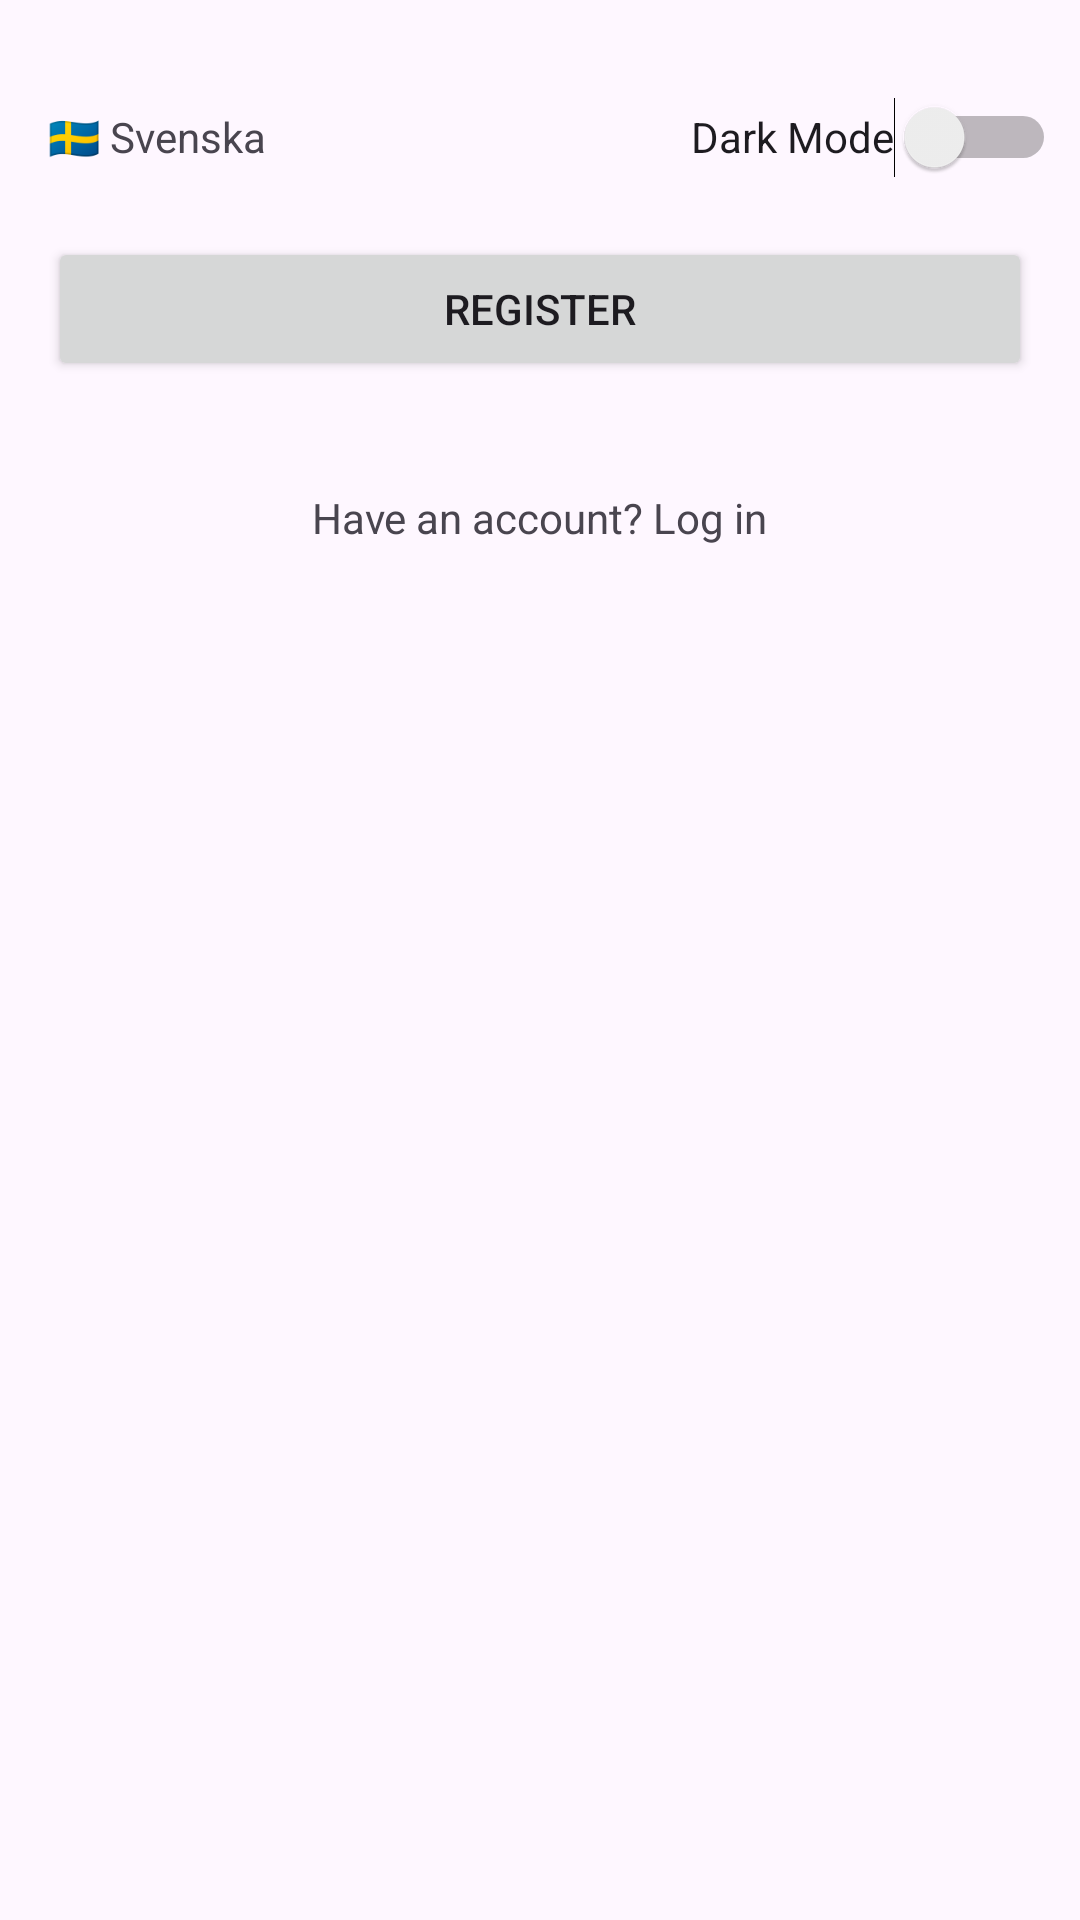

Reconstruct the res/layout file that produces this screen, plus the resources it refers to.
<!-- AndroidManifest.xml: application theme Theme.MyTrainingTracker -->
<!-- res/layout/fragment_profile.xml -->
<?xml version="1.0" encoding="utf-8"?>
<FrameLayout xmlns:android="http://schemas.android.com/apk/res/android"
    xmlns:app="http://schemas.android.com/apk/res-auto"
    xmlns:tools="http://schemas.android.com/tools"
    android:layout_width="match_parent"
    android:layout_height="match_parent"
    tools:context=".ui.profile.ProfileFragment">

    <androidx.constraintlayout.widget.ConstraintLayout
        android:layout_width="match_parent"
        android:layout_height="match_parent"
        android:elevation="2dp">

        <androidx.recyclerview.widget.RecyclerView
            android:id="@+id/profileRecyclerView"
            android:layout_width="match_parent"
            android:layout_height="0dp"
            android:clipToPadding="false"
            android:visibility="gone"
            app:layout_constraintBottom_toBottomOf="parent"
            app:layout_constraintEnd_toEndOf="parent"
            app:layout_constraintStart_toStartOf="parent"
            app:layout_constraintTop_toBottomOf="@+id/themeSwitch"
            tools:listitem="@layout/item_user" />

        <Button
            android:id="@+id/btnRegister"
            android:layout_width="0dp"
            android:layout_height="wrap_content"
            android:layout_marginStart="16dp"
            android:layout_marginTop="12dp"
            android:layout_marginEnd="16dp"
            android:text="@string/register"
            app:layout_constraintEnd_toEndOf="parent"
            app:layout_constraintStart_toStartOf="parent"
            app:layout_constraintTop_toBottomOf="@+id/languageSwitch" />

        <TextView
            android:id="@+id/tvLogin"
            android:layout_width="wrap_content"
            android:layout_height="wrap_content"
            android:layout_marginTop="24dp"
            android:padding="12dp"
            android:text="@string/have_an_account_log_in"
            app:layout_constraintEnd_toEndOf="parent"
            app:layout_constraintStart_toStartOf="parent"
            app:layout_constraintTop_toBottomOf="@+id/btnRegister" />

        <Switch
            android:id="@+id/themeSwitch"
            android:layout_width="wrap_content"
            android:layout_height="wrap_content"
            android:layout_marginEnd="8dp"
            android:minHeight="48dp"
            android:text="@string/dark_mode"
            app:layout_constraintBottom_toBottomOf="@+id/languageSwitch"
            app:layout_constraintEnd_toEndOf="parent"
            app:layout_constraintTop_toTopOf="@+id/languageSwitch"
            tools:ignore="UseSwitchCompatOrMaterialXml" />

        <TextView
            android:id="@+id/languageSwitch"
            android:layout_width="wrap_content"
            android:layout_height="wrap_content"
            android:layout_marginStart="16dp"
            android:layout_marginTop="24dp"
            android:padding="12dp"
            android:paddingStart="0dp"
            android:text="@string/language"
            app:layout_constraintStart_toStartOf="parent"
            app:layout_constraintTop_toTopOf="parent" />


    </androidx.constraintlayout.widget.ConstraintLayout>

</FrameLayout>
<!-- res/layout/item_user.xml (included above) -->
<?xml version="1.0" encoding="utf-8"?>
<androidx.constraintlayout.widget.ConstraintLayout xmlns:android="http://schemas.android.com/apk/res/android"
    xmlns:app="http://schemas.android.com/apk/res-auto"
    android:layout_width="match_parent"
    android:layout_height="match_parent">


    <androidx.cardview.widget.CardView
        android:id="@+id/cardView1"
        android:layout_width="match_parent"
        android:layout_height="wrap_content"
        app:cardCornerRadius="20dp"
        app:cardElevation="8dp"
        app:cardUseCompatPadding="true"
        app:layout_constraintEnd_toEndOf="parent"
        app:layout_constraintStart_toStartOf="parent"
        app:layout_constraintTop_toTopOf="parent">

        <androidx.constraintlayout.widget.ConstraintLayout
            android:layout_width="match_parent"
            android:layout_height="150dp"
            android:padding="10dp">

            <TextView
                android:id="@+id/userFirstname"
                android:layout_width="0dp"
                android:layout_height="wrap_content"
                android:text="@string/firstname"
                app:layout_constraintEnd_toStartOf="@+id/guideline"
                app:layout_constraintStart_toStartOf="parent"
                app:layout_constraintTop_toTopOf="parent" />

            <TextView
                android:id="@+id/userFirstnameTextView"
                android:layout_width="0dp"
                android:layout_height="wrap_content"
                android:layout_marginTop="10dp"
                android:text="@string/sajad"
                app:layout_constraintEnd_toStartOf="@+id/guideline"
                app:layout_constraintHorizontal_bias="0.503"
                app:layout_constraintStart_toStartOf="parent"
                app:layout_constraintTop_toBottomOf="@+id/userFirstname" />


            <TextView
                android:id="@+id/userLastname"
                android:layout_width="0dp"
                android:layout_height="wrap_content"
                android:text="@string/lastname"
                app:layout_constraintEnd_toEndOf="parent"
                app:layout_constraintStart_toStartOf="@+id/guideline"
                app:layout_constraintTop_toTopOf="parent" />

            <TextView
                android:id="@+id/userLastnameTextView"
                android:layout_width="0dp"
                android:layout_height="wrap_content"
                android:layout_marginTop="10dp"
                android:text="@string/mohammadi"
                app:layout_constraintEnd_toEndOf="parent"
                app:layout_constraintStart_toStartOf="@+id/guideline"
                app:layout_constraintTop_toBottomOf="@+id/userLastname" />

            <androidx.constraintlayout.widget.Guideline
                android:id="@+id/guideline"
                android:layout_width="wrap_content"
                android:layout_height="wrap_content"
                android:orientation="vertical"
                app:layout_constraintGuide_percent="0.5" />

            <TextView
                android:id="@+id/userEmail"
                android:layout_width="0dp"
                android:layout_height="wrap_content"
                android:layout_marginBottom="10dp"
                android:text="@string/email"
                app:layout_constraintBottom_toTopOf="@+id/userEmailTextView"
                app:layout_constraintEnd_toStartOf="@+id/guideline"
                app:layout_constraintStart_toStartOf="parent" />

            <TextView
                android:id="@+id/userEmailTextView"
                android:layout_width="0dp"
                android:layout_height="wrap_content"
                android:text="@string/sajad_email_com"
                app:layout_constraintBottom_toBottomOf="parent"
                app:layout_constraintEnd_toEndOf="parent"
                app:layout_constraintStart_toStartOf="parent" />

        </androidx.constraintlayout.widget.ConstraintLayout>


    </androidx.cardview.widget.CardView>

    <Button
        android:id="@+id/btnEdit"
        android:layout_width="120dp"
        android:layout_height="wrap_content"
        android:layout_marginStart="16dp"
        android:layout_marginTop="10dp"
        android:elevation="8dp"
        android:text="@string/edit"
        app:layout_constraintStart_toStartOf="@+id/cardView1"
        app:layout_constraintTop_toBottomOf="@+id/cardView1" />

    <Button
        android:id="@+id/btnDelete"
        android:layout_width="120dp"
        android:layout_height="wrap_content"
        android:layout_marginEnd="16dp"
        android:backgroundTint="@android:color/holo_red_light"
        android:elevation="8dp"
        android:text="@string/delete"
        app:layout_constraintBottom_toBottomOf="@+id/btnEdit"
        app:layout_constraintEnd_toEndOf="@+id/cardView1"
        app:layout_constraintTop_toTopOf="@+id/btnEdit" />

    <Button
        android:id="@+id/btnLogout"
        android:layout_width="0dp"
        android:layout_height="wrap_content"
        android:layout_marginTop="16dp"
        android:text="@string/logout"
        app:layout_constraintEnd_toEndOf="@+id/btnDelete"
        app:layout_constraintStart_toStartOf="@+id/btnEdit"
        app:layout_constraintTop_toBottomOf="@+id/btnEdit" />


</androidx.constraintlayout.widget.ConstraintLayout>
<!-- resources referenced by this layout -->
<resources>
  <string name="dark_mode">Dark Mode</string>
  <string name="delete">Delete</string>
  <string name="edit">Edit</string>
  <string name="email">Email</string>
  <string name="firstname">Firstname</string>
  <string name="have_an_account_log_in">Have an account? Log in</string>
  <string name="language">\uD83C\uDDF8\uD83C\uDDEA Svenska</string>
  <string name="lastname">Lastname</string>
  <string name="logout">Logout</string>
  <string name="mohammadi">Mohammadi</string>
  <string name="register">Register</string>
  <string name="sajad">Sajad</string>
  <string name="sajad_email_com">sajad@email.com</string>
  <style name="Theme.MyTrainingTracker" parent="Base.Theme.MyTrainingTracker" />
  <style name="Base.Theme.MyTrainingTracker" parent="Theme.Material3.DayNight.NoActionBar">
          
          
      </style>
</resources>
